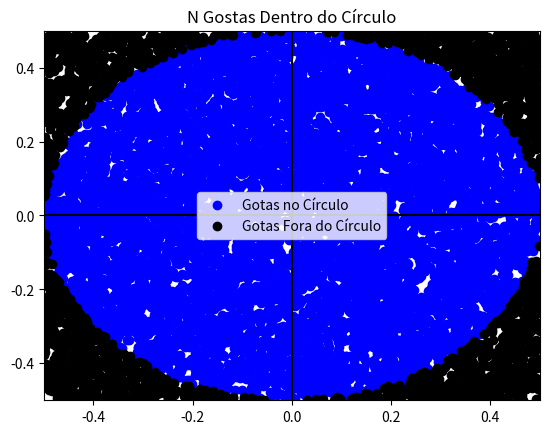
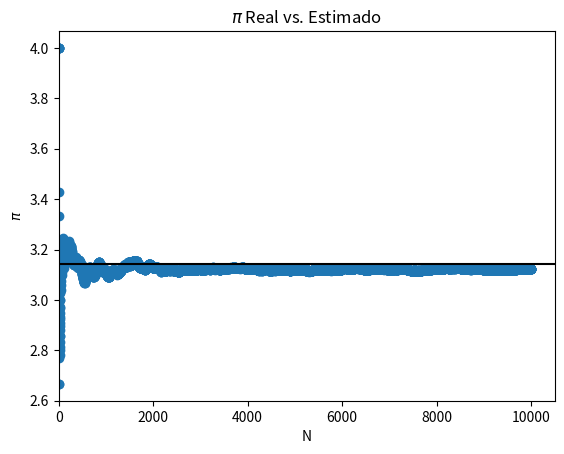

These figures' Python source, in order:
# -*- coding: utf-8 -*-
"""
Created on Fri Nov 13 08:26:50 2020

[redacted]
"""


from __future__ import division #Para evitar confundir as ferramentas existentes que analisam declarações de importação e esperam encontrar os módulos que estão importando.
from random import random
from math import pi
import matplotlib.pyplot as plt


def rain_drop(length_of_field=1):
    return [(.5 - random()) * length_of_field, (.5 - random()) * length_of_field]
#Crio um valor para a gota de chuva que respeite uma distribuição uniforme, Um número aleatório 
#multiplica pelo tamanho da sua area

def is_point_in_circle(point, length_of_field=1):
    return (point[0]) ** 2 + (point[1]) ** 2 <= (length_of_field / 2) ** 2
#Função para validar se esse ponto se encontra dentro do circulo

def plot_rain_drops(drops_in_circle, drops_out_of_circle, length_of_field=1):
    plt.figure()
    plt.xlim(-length_of_field / 2, length_of_field / 2)
    plt.ylim(-length_of_field / 2, length_of_field / 2)
    plt.scatter([e[0] for e in drops_in_circle], [e[1] for e in drops_in_circle], color='blue', label="Gotas no "
                                                                                                      "Círculo")
    plt.axhline(0, color='black')
    plt.axvline(0, color='black')
    plt.title("N Gostas Dentro do Círculo")
    plt.scatter([e[0] for e in drops_out_of_circle], [e[1] for e in drops_out_of_circle], color='black',
                label="Gotas Fora do Círculo")
    plt.legend(loc="center")

def rain(number_of_drops=100000, length_of_field=1):
    number_of_drops_in_circle = 0
    drops_in_circle = []
    drops_out_of_circle = []
    pi_estimate = []
    for k in range(number_of_drops):
        d = (rain_drop(length_of_field))
        if is_point_in_circle(d, length_of_field):
            drops_in_circle.append(d)
            number_of_drops_in_circle += 1
        else:
            drops_out_of_circle.append(d)
        pi_estimate.append(
            4 * number_of_drops_in_circle / (k + 1))  # Insere na lista os valores de pi estimado
    
    plot_rain_drops(drops_in_circle, drops_out_of_circle, length_of_field)
    plt.figure()
    plt.scatter(range(1, number_of_drops + 1), pi_estimate)
    max_x = plt.xlim()[1]
    plt.hlines(pi, 0, max_x, color='black')
    plt.xlim(0, max_x)
    plt.title("$\pi$ Real vs. Estimado")
    plt.xlabel("N")
    plt.ylabel("$\pi$")
# Defino o número de gotas que irão cair, gerando os pontos das gotas aleatórias

    return  4 * (number_of_drops_in_circle / number_of_drops)
#No final apresenta o número aproximado de pi






#Definir pi com N= 100
	
#N = 100
#r = rain(N)
#print(f"Valor Estimado de pi = {r:0.8f}")
#print(f"Valor de pi Real {pi:0.8f}")



#
#N = 1000
#r = rain(N)
#print(f"Valor Estimado de pi = {r:0.8f}")
#
#N = 10000
#r = rain(N)
#print(f"Valor Estimado de pi = {r:0.8f}")


import time
N = 10000

start = time.time()
r = rain(N)
print(f"Valor Estimado de pi = {r:0.8f}")
print("elapsed time {0:0.2f}s".format(time.time()-start))
print("erro:",abs(pi - r))